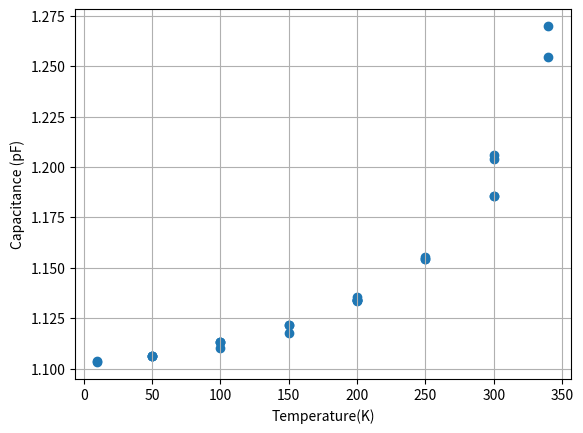

Here is the Python script that generated this plot:
# -*- coding: utf-8 -*-
import numpy as np 
import matplotlib.pyplot as plt
#capacitance data and delta V data 
cap = np.array([1.2029, 1.2010, 1.2017, 1.0953, 1.0722, 1.3665, 1.3464])
delta_v = np.array([0,0,0,120,140,-140,-120])

#Ti calibration capacitance and temperature
Ti_cal_cap = np.array([1.2057, 1.2698, 1.25429, 1.20386, 1.18567, 1.18550, 1.155240, 1.15442, 1.15413, 1.13536, 
                       1.133878, 1.13372,  1.11322, 1.10644, 1.103169, 1.10361, 1.10615, 1.10637, 1.10639, 1.110238, 1.113029, 
                         1.113050, 1.117552, 1.121477, 1.121462, 1.133911,  1.134057, 1.134065])
temp = np.array([300, 340, 340, 300, 300, 300, 250, 250, 250, 200, 200, 200, 100, 50, 10, 10, 50, 50, 50, 100, 100, 100, 150, 150, 150, 200, 200, 200])
#constants to work out displacements from capactiance
alpha= 54.26
d_0 = 49.44
c_p = 0.0553
test=True


disp = alpha/(cap-c_p) - d_0
#plt.scatter(delta_v, cap)
plt.scatter(temp, Ti_cal_cap)
plt.xlabel('Temperature(K)')
#plt.xlabel('Delta Voltage (V)')
plt.ylabel('Capacitance (pF)')
plt.grid()
plt.show()
